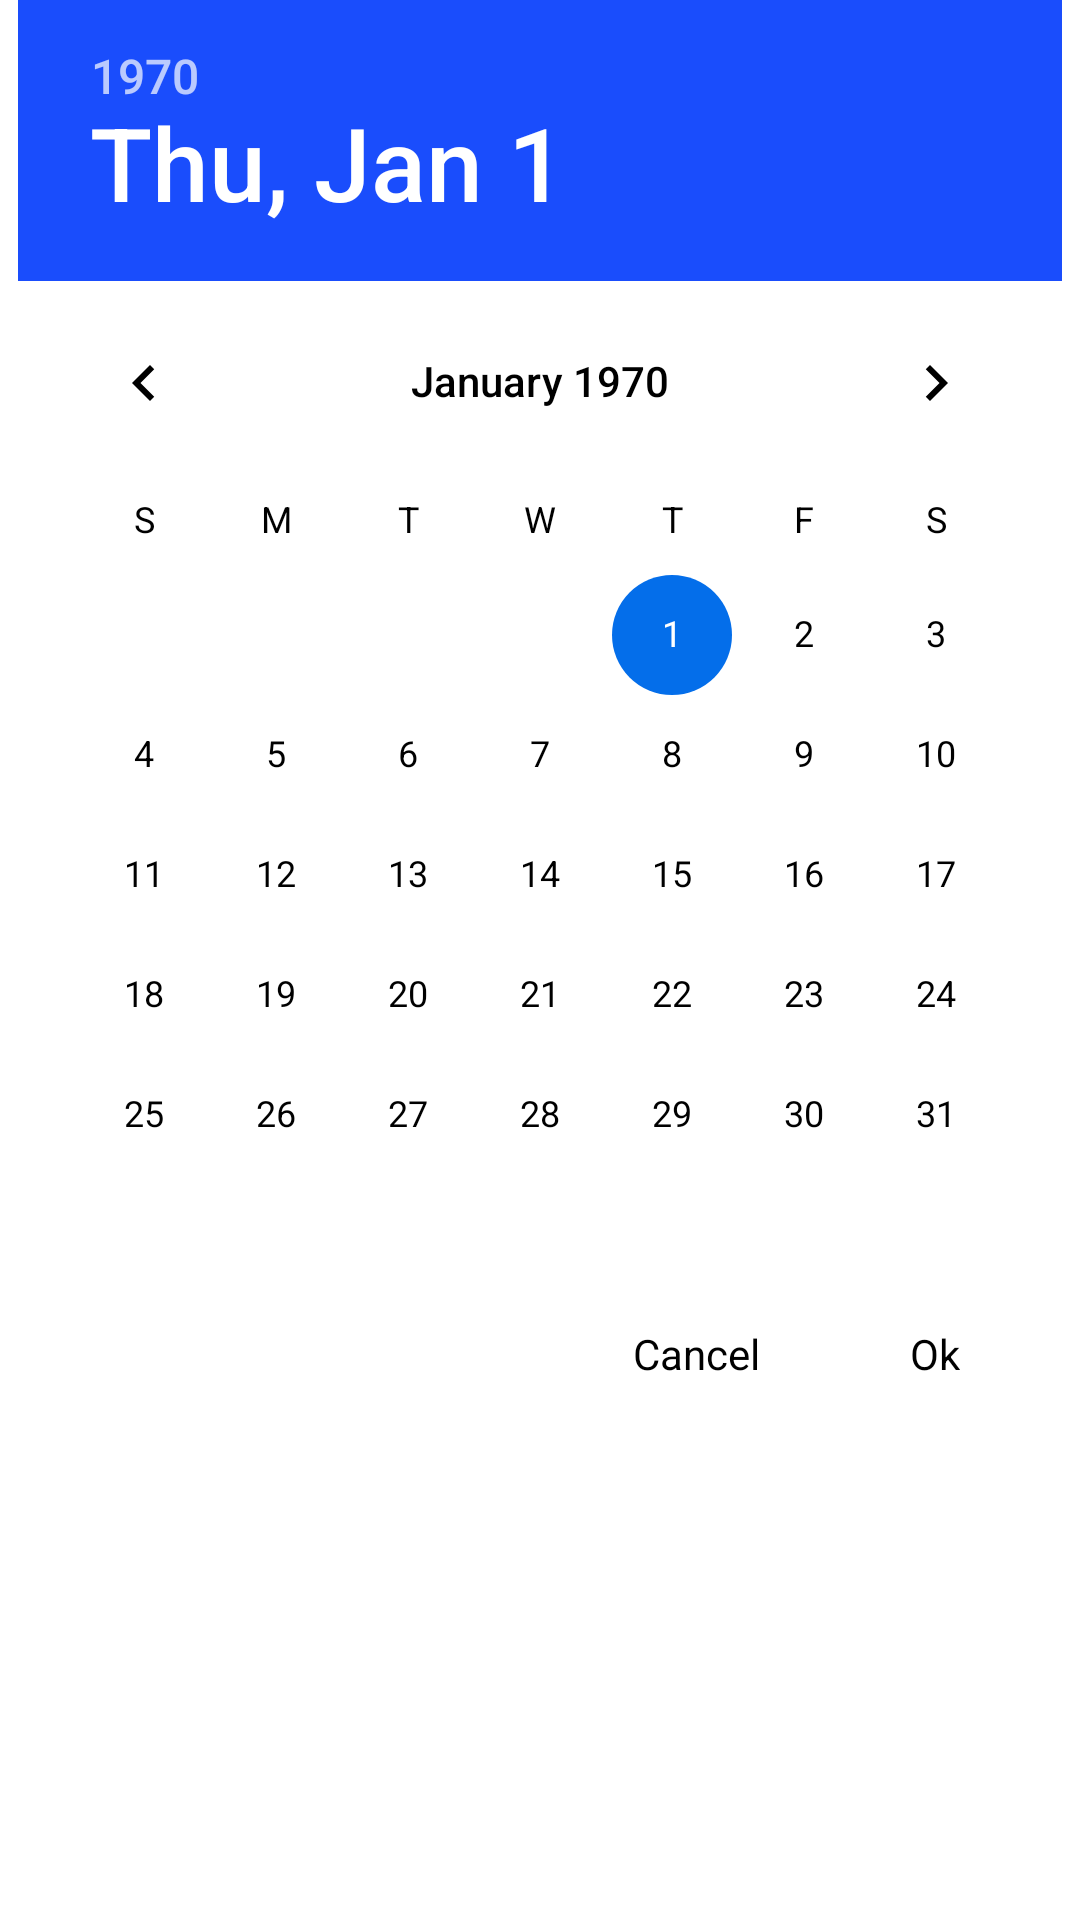

Android layout source for this screen:
<!-- AndroidManifest.xml: application theme AppTheme -->
<!-- res/layout/layout_date_picker.xml -->
<?xml version="1.0" encoding="utf-8"?>
<android.support.constraint.ConstraintLayout xmlns:android="http://schemas.android.com/apk/res/android"
    xmlns:app="http://schemas.android.com/apk/res-auto"
    android:layout_width="wrap_content"
    android:layout_height="wrap_content"
    android:layout_marginLeft="20dp"
    android:layout_marginRight="20dp"
    android:background="@android:color/white">

    <DatePicker
        android:id="@+id/datepicker"
        android:layout_width="wrap_content"
        android:layout_height="wrap_content"
        android:calendarTextColor="@android:color/black"
        android:headerBackground="@color/colorPrimary"
        android:theme="@style/MyDatePickerDialogTheme"
        app:layout_constraintLeft_toLeftOf="parent"
        app:layout_constraintRight_toRightOf="parent"
        app:layout_constraintTop_toTopOf="parent" />

    <TextView
        android:id="@+id/tv_ok"
        android:layout_width="wrap_content"
        android:layout_height="wrap_content"
        android:layout_marginRight="20dp"
        android:paddingBottom="20dp"
        android:paddingLeft="20dp"
        android:paddingRight="20dp"
        android:paddingTop="10dp"
        android:text="@string/ok"
        android:textColor="@android:color/black"
        app:layout_constraintRight_toRightOf="parent"
        app:layout_constraintTop_toBottomOf="@+id/datepicker" />

    <TextView
        android:id="@+id/tv_cancel"
        android:layout_width="wrap_content"
        android:layout_height="wrap_content"
        android:layout_marginRight="10dp"
        android:paddingBottom="20dp"
        android:paddingLeft="20dp"
        android:paddingRight="20dp"
        android:paddingTop="10dp"
        android:text="@string/cancel"
        android:textColor="@android:color/black"
        app:layout_constraintRight_toLeftOf="@+id/tv_ok"
        app:layout_constraintTop_toBottomOf="@+id/datepicker" />

</android.support.constraint.ConstraintLayout>
<!-- resources referenced by this layout -->
<resources>
  <color name="colorPrimary">#1A4DFC</color>
  <string name="cancel">Cancel</string>
  <string name="ok">Ok</string>
  <style name="MyDatePickerDialogTheme" parent="Theme.AppCompat.Light.Dialog">
          <item name="colorAccent">#046EEA</item>
          <item name="android:datePickerStyle">@style/MyDatePickerStyle</item>
          <item name="android:textColorPrimary">@android:color/black</item>
          <item name="android:textColorSecondary">@android:color/black</item>
      </style>
  <style name="AppTheme" parent="Theme.AppCompat.Light.NoActionBar">
          
          <item name="colorPrimary">@color/colorPrimary</item>
          <item name="colorPrimaryDark">@color/colorPrimaryDark</item>
          <item name="colorAccent">@color/colorAccent</item>
      </style>
  <style name="MyDatePickerStyle" parent="@android:style/Widget.Material.Light.DatePicker" tools:targetApi="lollipop">
          <item name="android:headerBackground">@android:color/transparent</item>
          <item name="android:textColorPrimary">@android:color/black</item>
          <item name="android:calendarTextColor">@android:color/black</item>
          <item name="android:dayOfWeekTextAppearance">@android:color/black</item>
          <item name="android:dayOfWeekBackground">@android:color/black</item>
          <item name="android:yearListSelectorColor">@android:color/black</item>
          <item name="android:yearListItemTextAppearance">@android:color/black</item>
          <item name="android:headerDayOfMonthTextAppearance">@android:color/black</item>
          <item name="android:colorControlActivated">@color/colorPrimary</item>
          <item name="android:datePickerMode">calendar</item>
      </style>
  <color name="colorPrimaryDark">#1A4DFC</color>
  <color name="colorAccent">#FF4081</color>
</resources>
